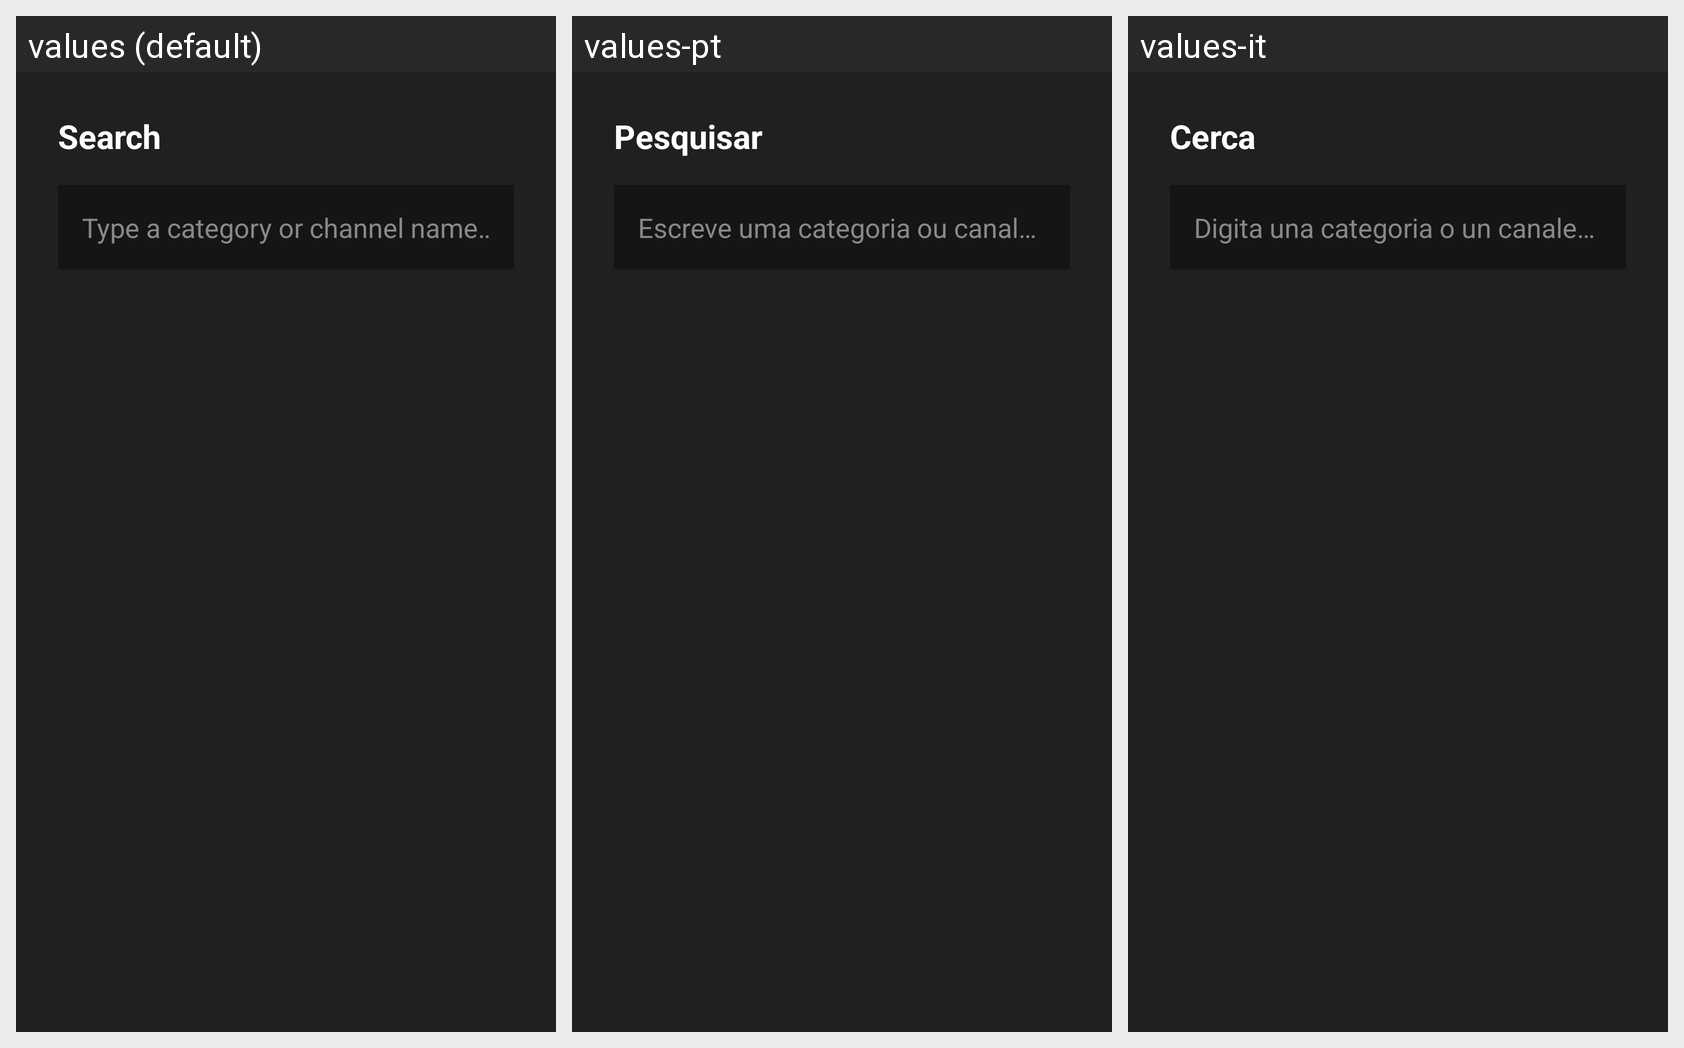

Strings drawn on this Android screen and how each of the app's shown locales translates them:
Android screen res/layout/dialog_live_guide_search.xml rendered under 3 locales, left to right: values (default), values-pt, values-it. Device: Nexus 5 (rendered at 1080×1920; each locale shown at half size, 540×960, under a caption strip naming it); theme AppTheme.
Other locales in the repository, not shown: values-de, values-es, values-fr.
Strings drawn on this screen, with the default value and each locale's value (text and hints the layout hard-codes, and strings that could not be matched under every locale, appear in the picture but are not listed):

live_guide_search_hint
  values: Search
  values-pt: Pesquisar
  values-it: Cerca

live_guide_search_field_hint
  values: Type a category or channel name…
  values-pt: Escreve uma categoria ou canal…
  values-it: Digita una categoria o un canale…
